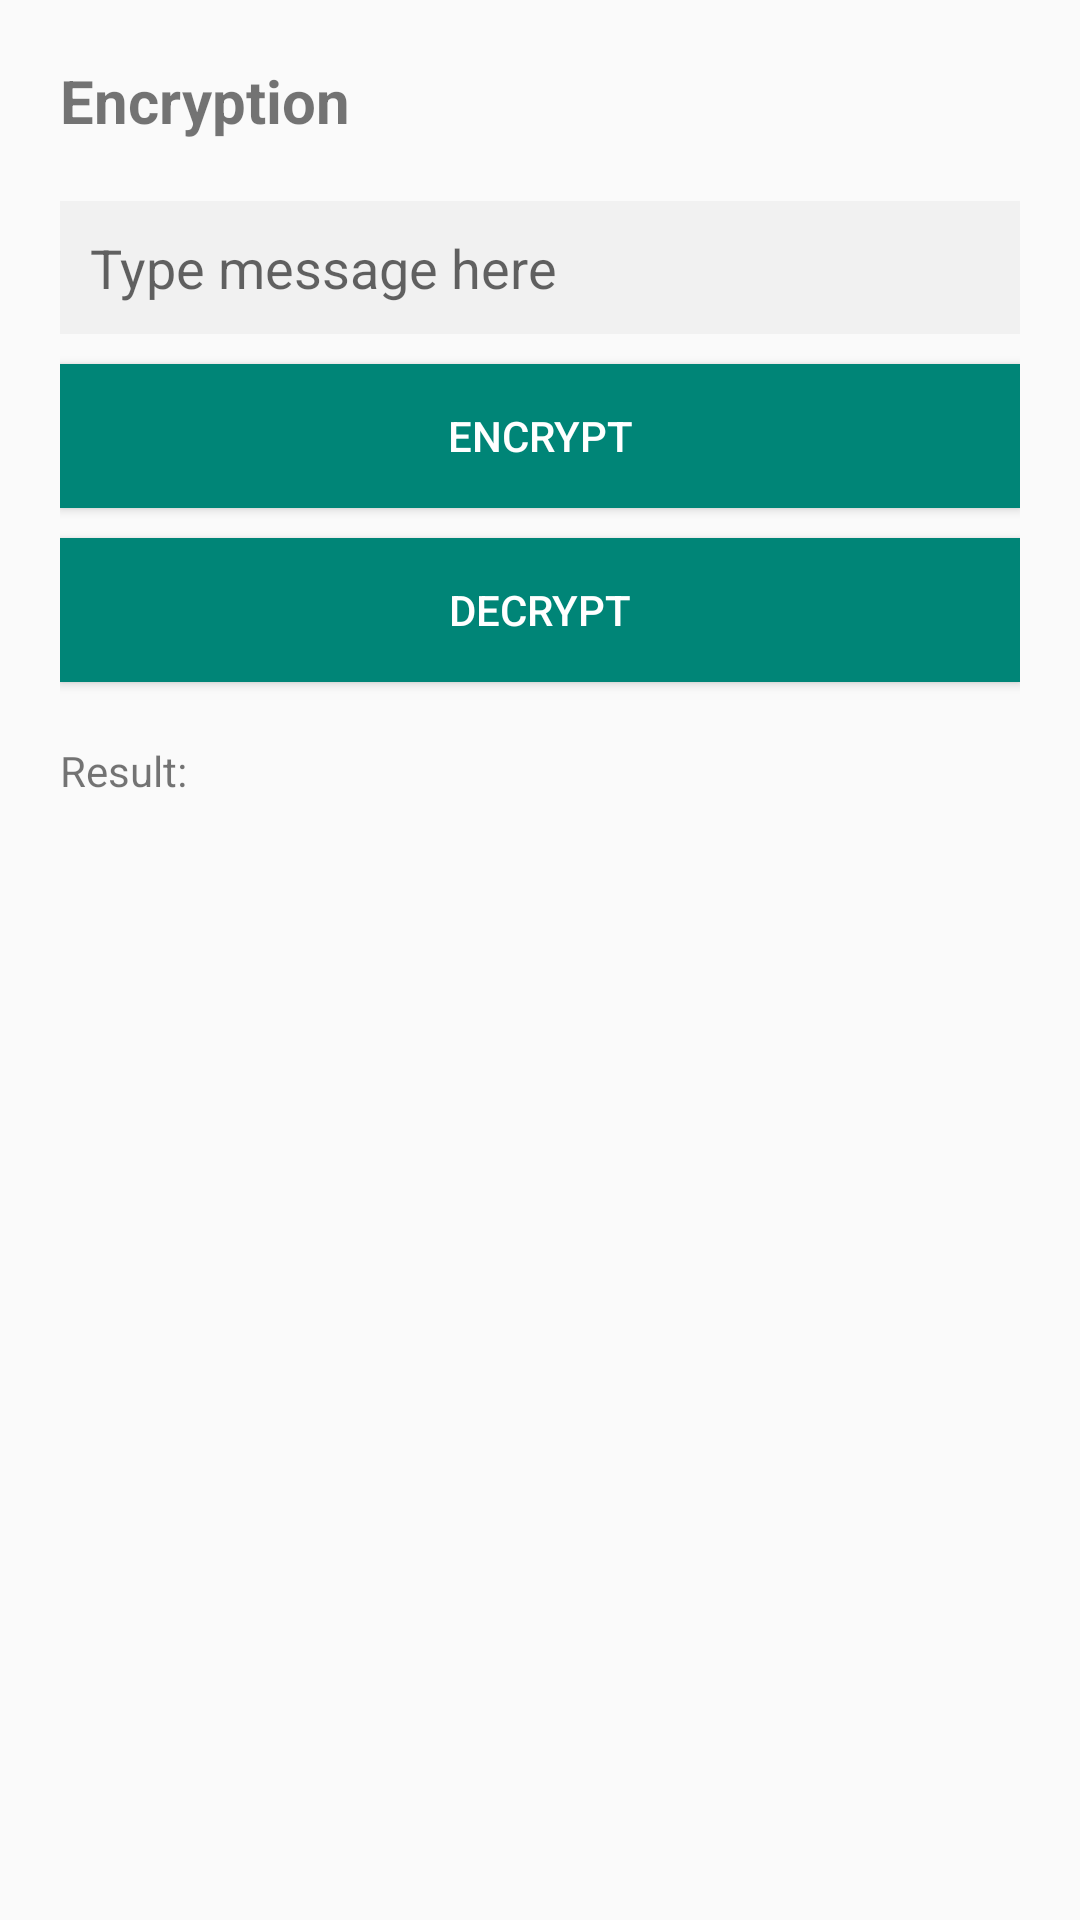

Layout XML and referenced resources for this Android screen:
<!-- AndroidManifest.xml: application theme AppTheme -->
<!-- res/layout/activity_encryption.xml -->
<?xml version="1.0" encoding="utf-8"?>
<LinearLayout xmlns:android="http://schemas.android.com/apk/res/android"
    xmlns:tools="http://schemas.android.com/tools"
    android:layout_width="match_parent"
    android:layout_height="match_parent"
    android:orientation="vertical"
    android:padding="20dp">

    <TextView
        android:layout_width="wrap_content"
        android:layout_height="wrap_content"
        android:text="Encryption"
        android:textSize="20sp"
        android:textStyle="bold" />

    <EditText
        android:id="@+id/message"
        android:layout_width="match_parent"
        android:layout_height="wrap_content"
        android:layout_marginTop="20dp"
        android:background="@color/tv_bg"
        android:hint="Type message here"
        android:padding="10dp" />

    <Button
        android:id="@+id/encrypt"
        android:layout_width="match_parent"
        android:layout_height="wrap_content"
        android:background="@color/colorPrimary"
        android:text="encrypt"
        android:layout_marginTop="10dp"
        android:textColor="@color/white" />
    <Button
        android:id="@+id/decrypt"
        android:layout_width="match_parent"
        android:layout_height="wrap_content"
        android:background="@color/colorPrimary"
        android:layout_marginTop="10dp"
        android:text="decrypt"
        android:textColor="@color/white" />

    <TextView
        android:layout_width="wrap_content"
        android:layout_height="wrap_content"
        android:layout_marginTop="20dp"
        android:text="Result:" />
    <TextView
        android:id="@+id/result"
        android:layout_width="wrap_content"
        android:layout_height="wrap_content"
        android:layout_marginTop="10dp"
        tools:text="encrypted result here" />
</LinearLayout>
<!-- resources referenced by this layout -->
<resources>
  <color name="colorPrimary">#008577</color>
  <color name="tv_bg">#F1F1F1</color>
  <color name="white">#fff</color>
  <style name="AppTheme" parent="Theme.AppCompat.Light.DarkActionBar">
          
          <item name="colorPrimary">@color/colorPrimary</item>
          <item name="colorPrimaryDark">@color/colorPrimaryDark</item>
          <item name="colorAccent">@color/colorAccent</item>
      </style>
  <color name="colorPrimaryDark">#00574B</color>
  <color name="colorAccent">#D81B60</color>
</resources>
